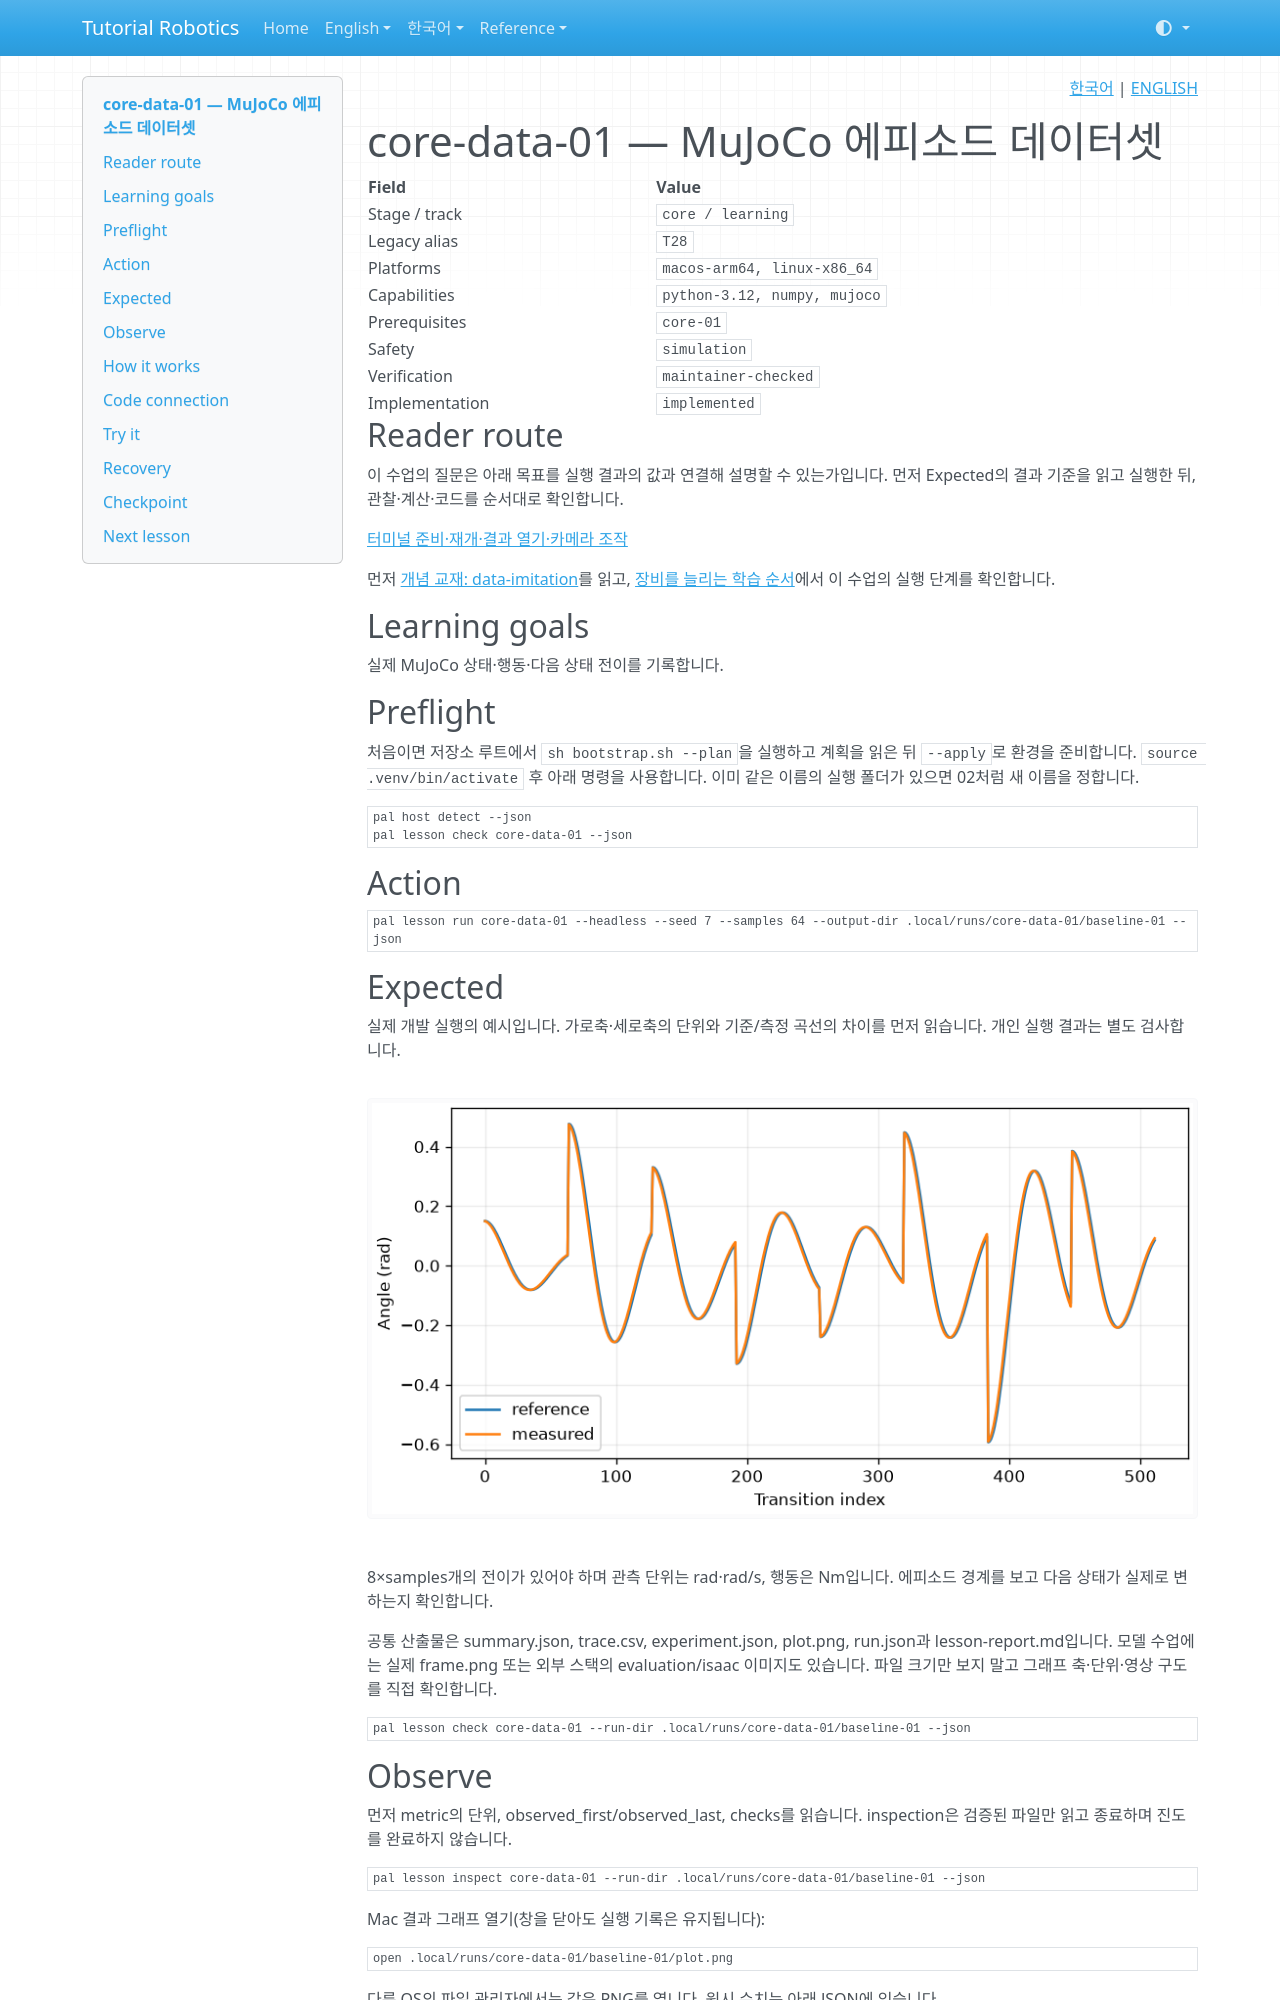

repository: terryum/tutorial-robotics · page: ko/lessons/core-data-01/index.html · generator: mkdocs

<!-- pal:language:start -->
<p align="right">
  <a href="core-data-01.md" lang="ko">한국어</a> | <a href="../../en/lessons/core-data-01.md" lang="en">ENGLISH</a>
</p>
<!-- pal:language:end -->

# core-data-01 — MuJoCo 에피소드 데이터셋

<!-- pal:metadata:start -->
| Field | Value |
|---|---|
| Stage / track | `core / learning` |
| Legacy alias | `T28` |
| Platforms | `macos-arm64, linux-x86_64` |
| Capabilities | `python-3.12, numpy, mujoco` |
| Prerequisites | `core-01` |
| Safety | `simulation` |
| Verification | `maintainer-checked` |
| Implementation | `implemented` |
<!-- pal:metadata:end -->

## Reader route

이 수업의 질문은 아래 목표를 실행 결과의 값과 연결해 설명할 수 있는가입니다. 먼저 Expected의 결과 기준을 읽고 실행한 뒤, 관찰·계산·코드를 순서대로 확인합니다.

[터미널 준비·재개·결과 열기·카메라 조작](../READER_GUIDE.md)

먼저 [개념 교재: data-imitation](../concepts/data-imitation.md)를 읽고, [장비를 늘리는 학습 순서](../equipment-stages.md)에서 이 수업의 실행 단계를 확인합니다.

## Learning goals

실제 MuJoCo 상태·행동·다음 상태 전이를 기록합니다.

## Preflight

처음이면 저장소 루트에서 `sh bootstrap.sh --plan`을 실행하고 계획을 읽은 뒤 `--apply`로 환경을 준비합니다. `source .venv/bin/activate` 후 아래 명령을 사용합니다. 이미 같은 이름의 실행 폴더가 있으면 02처럼 새 이름을 정합니다.

```bash
pal host detect --json
pal lesson check core-data-01 --json
```

## Action

```bash
pal lesson run core-data-01 --headless --seed 7 --samples 64 --output-dir .local/runs/core-data-01/baseline-01 --json
```

## Expected

실제 개발 실행의 예시입니다. 가로축·세로축의 단위와 기준/측정 곡선의 차이를 먼저 읽습니다. 개인 실행 결과는 별도 검사합니다.

![core-data-01 measured plot](../../assets/examples/core-data-01-plot.png)

8×samples개의 전이가 있어야 하며 관측 단위는 rad·rad/s, 행동은 Nm입니다. 에피소드 경계를 보고 다음 상태가 실제로 변하는지 확인합니다.

공통 산출물은 summary.json, trace.csv, experiment.json, plot.png, run.json과 lesson-report.md입니다. 모델 수업에는 실제 frame.png 또는 외부 스택의 evaluation/isaac 이미지도 있습니다. 파일 크기만 보지 말고 그래프 축·단위·영상 구도를 직접 확인합니다.

```bash
pal lesson check core-data-01 --run-dir .local/runs/core-data-01/baseline-01 --json
```

## Observe

먼저 metric의 단위, observed_first/observed_last, checks를 읽습니다. inspection은 검증된 파일만 읽고 종료하며 진도를 완료하지 않습니다.

```bash
pal lesson inspect core-data-01 --run-dir .local/runs/core-data-01/baseline-01 --json
```

Mac 결과 그래프 열기(창을 닫아도 실행 기록은 유지됩니다):

```bash
open .local/runs/core-data-01/baseline-01/plot.png
```

다른 OS의 파일 관리자에서는 같은 PNG를 엽니다. 원시 수치는 아래 JSON에 있습니다.

```bash
python -m json.tool .local/runs/core-data-01/baseline-01/experiment.json
```

## How it works

제한된 PD 시연기로 진자 에피소드 여덟 개를 기록합니다. 행동 전 상태와 적분 후 상태, episode/step ID, truncated를 저장합니다. BC에서는 인접 프레임이 평가로 새지 않도록 에피소드 단위로 나눕니다.

$$
d_t=(s_t,a_t,s_{t+1},terminated_t,truncated_t)
$$

기호·단위·조건: s=[q(rad), 속도(rad/s)]; a: 제한된 Nm; 시각 s.

손으로 계산하는 예시(실행 측정값이 아님): 8 episodes × 64 transitions = 512 transitions.

실전 연결: 인접 프레임 누출을 막기 위해 episode 단위로 학습·평가를 나눕니다.
